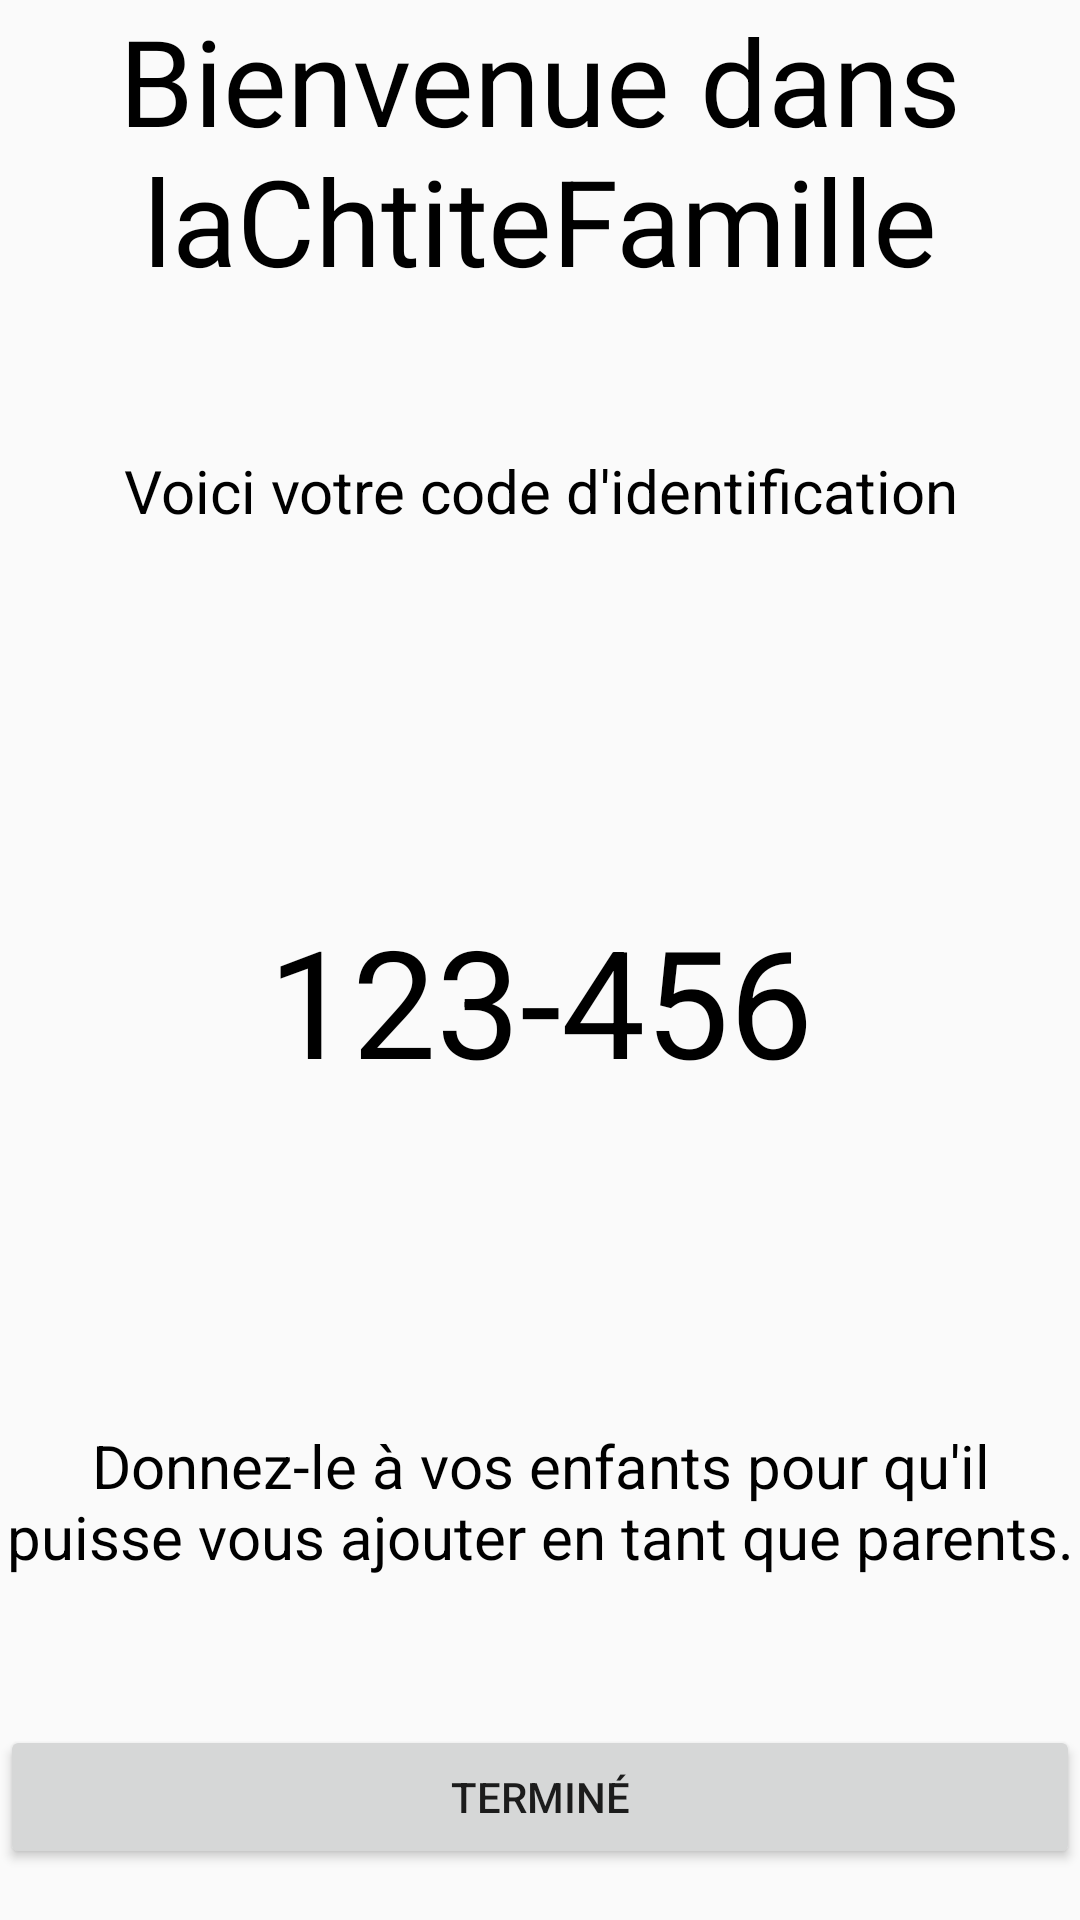

Here is an Android app screen rendered from its layout file. Give the layout XML and the strings, colors and styles it references.
<!-- AndroidManifest.xml: application theme Theme.App -->
<!-- res/layout/activity_parent_display_code.xml -->
<?xml version="1.0" encoding="utf-8"?>
<androidx.constraintlayout.widget.ConstraintLayout xmlns:android="http://schemas.android.com/apk/res/android"
    xmlns:app="http://schemas.android.com/apk/res-auto"
    xmlns:tools="http://schemas.android.com/tools"
    android:layout_width="match_parent"
    android:layout_height="match_parent"
    tools:context=".ParentDisplayCodeActivity">

    <LinearLayout
        android:layout_width="match_parent"
        android:layout_height="729dp"
        android:orientation="vertical"
        tools:layout_editor_absoluteX="1dp"
        tools:layout_editor_absoluteY="1dp">

        <TextView
            android:id="@+id/textView4"
            android:layout_width="match_parent"
            android:layout_height="150dp"
            android:textAlignment="center"
            android:textColor="@color/black"
            android:textSize="40dp"

            android:text="Bienvenue dans laChtiteFamille" />

        <TextView
            android:id="@+id/textView7"
            android:layout_width="match_parent"
            android:layout_height="150dp"
            android:textAlignment="center"
            android:textColor="@color/black"
            android:textSize="20dp"
            android:text="Voici votre code d'identification" />

        <TextView
            android:id="@+id/textView8"
            android:layout_width="match_parent"
            android:layout_height="175dp"
            android:textAlignment="center"
            android:textSize="50dp"
            android:textColor="@color/black"
            android:text="123-456" />

        <TextView
            android:id="@+id/textView9"
            android:layout_width="match_parent"
            android:layout_height="100dp"
            android:textAlignment="center"
            android:textColor="@color/black"
            android:textSize="20dp"
            android:text="Donnez-le à vos enfants pour qu'il puisse vous ajouter en tant que parents." />

        <Button
            android:id="@+id/button3"
            android:layout_width="match_parent"
            android:layout_height="wrap_content"
            android:text="Terminé" />
    </LinearLayout>
</androidx.constraintlayout.widget.ConstraintLayout>
<!-- resources referenced by this layout -->
<resources>
  <color name="black">#FF000000</color>
  <style name="Theme.App" parent="Theme.AppCompat.Light.DarkActionBar">
          ...
          <item name="colorPrimary">@color/navy_700</item>
          <item name="colorPrimaryVariant">@color/navy_900</item>
          <item name="colorSecondary">@color/green_300</item>
          <item name="colorSecondaryVariant">@color/green_900</item>
          
      </style>
  <color name="navy_700">#37596D</color>
  <color name="navy_900">#073042</color>
  <color name="green_300">#3DDC84</color>
  <color name="green_900">#00A956</color>
</resources>
